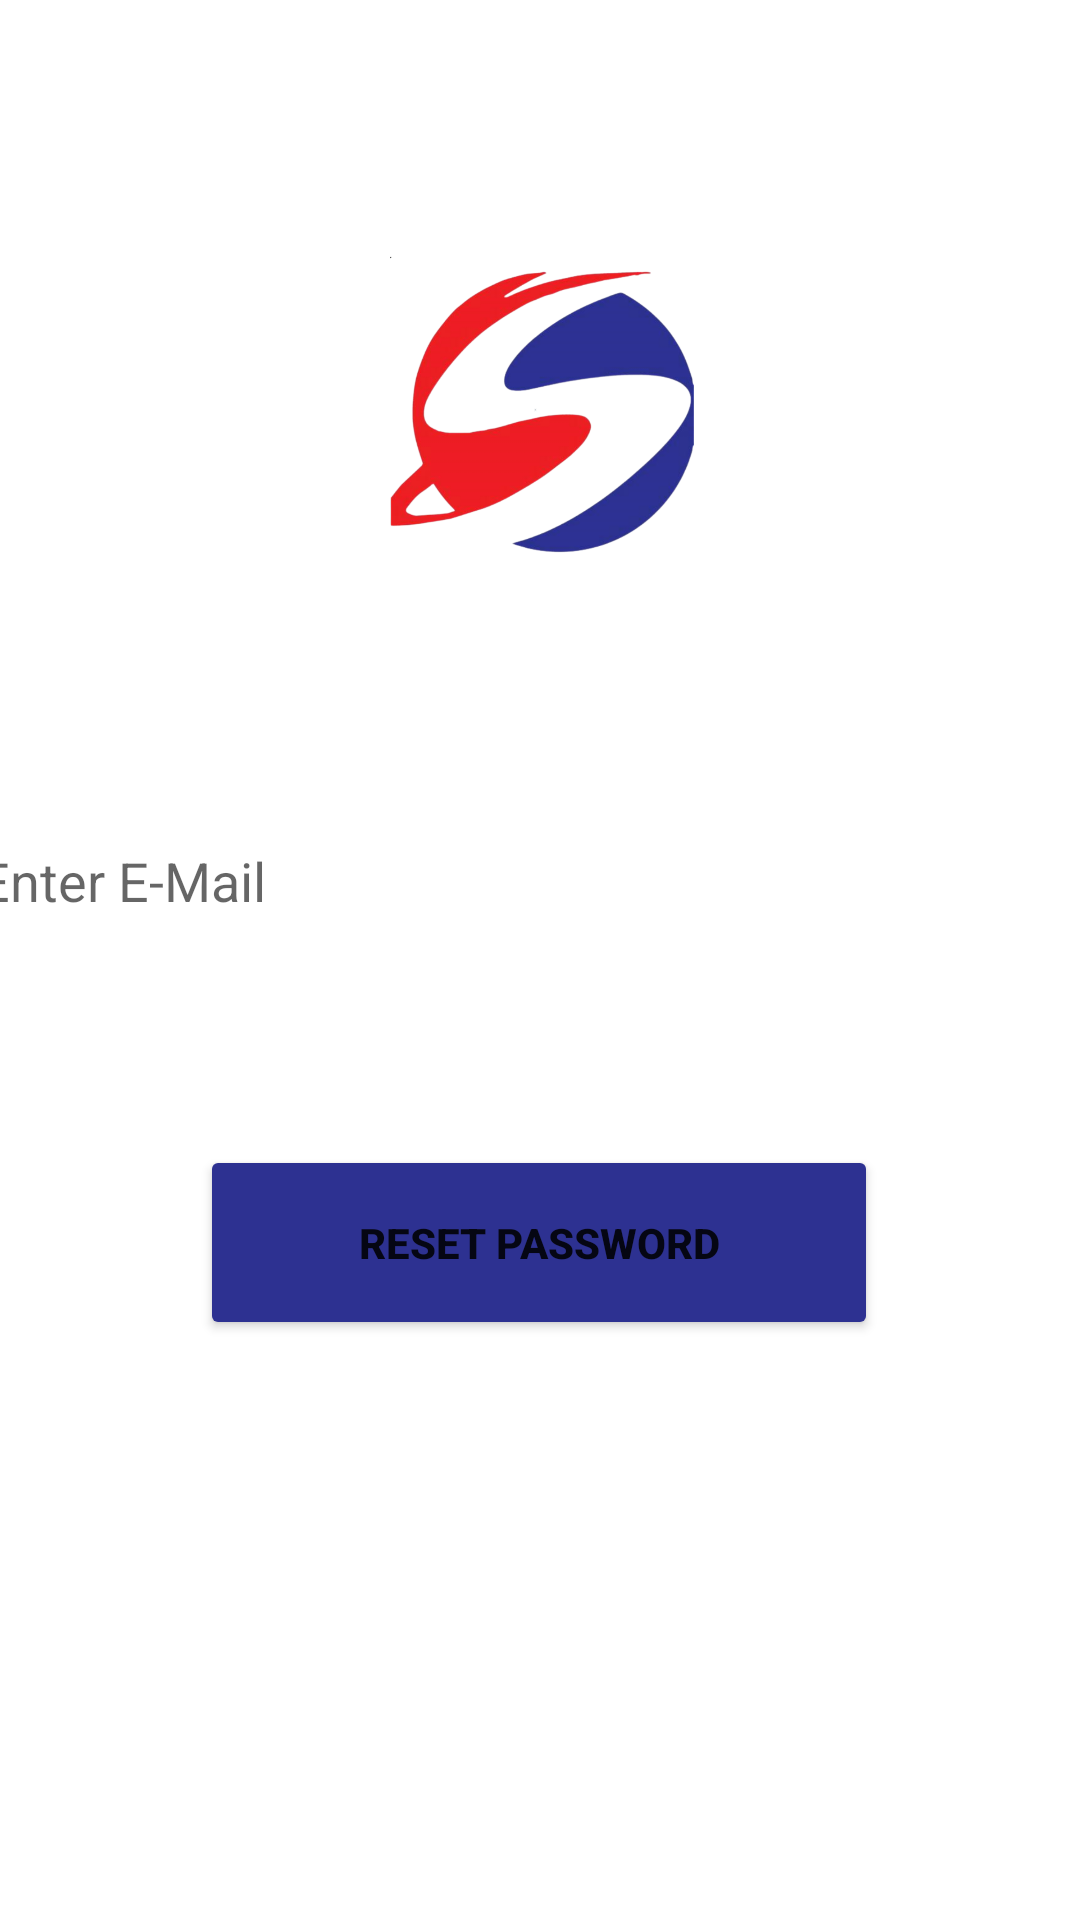

This screen was rendered from an Android layout file. Write that file and the resources it references.
<!-- AndroidManifest.xml: application theme Theme.SANAABILSTORE -->
<!-- res/layout/activity_forgot_password.xml -->
<?xml version="1.0" encoding="utf-8"?>
<androidx.constraintlayout.widget.ConstraintLayout xmlns:android="http://schemas.android.com/apk/res/android"
    xmlns:app="http://schemas.android.com/apk/res-auto"
    xmlns:tools="http://schemas.android.com/tools"
    android:layout_width="match_parent"
    android:layout_height="match_parent"
    tools:context=".activities.ForgotPassword">

    <ImageView
        android:id="@+id/imageView4"
        android:layout_width="0dp"
        android:layout_height="150dp"
        app:layout_constraintBottom_toBottomOf="parent"
        app:layout_constraintDimensionRatio="w,"
        app:layout_constraintEnd_toEndOf="parent"
        app:layout_constraintHorizontal_bias="0.175"
        app:layout_constraintStart_toStartOf="parent"
        app:layout_constraintTop_toTopOf="parent"
        app:layout_constraintVertical_bias="0.13"
        app:srcCompat="@drawable/intro_logo" />

    <EditText
        android:id="@+id/editTextForgotEmail"
        android:layout_width="390dp"
        android:layout_height="40dp"
        android:layout_marginStart="10dp"
        android:layout_marginTop="60dp"
        android:layout_marginEnd="10dp"
        android:background="@drawable/edittext_bg"
        android:ems="10"
        android:hint="Enter E-Mail"
        android:inputType="textPersonName"
        app:layout_constraintEnd_toEndOf="parent"
        app:layout_constraintHorizontal_bias="0.352"
        app:layout_constraintStart_toStartOf="parent"
        app:layout_constraintTop_toBottomOf="@+id/imageView4" />

    <Button
        android:id="@+id/button3"
        android:layout_width="226dp"
        android:layout_height="65dp"
        android:layout_marginStart="10dp"
        android:layout_marginTop="68dp"
        android:layout_marginEnd="10dp"
        android:backgroundTint="#2D3191"
        android:onClick="onResetButtonClicked"
        android:text="RESET PASSWORD"
        android:textStyle="bold"
        app:cornerRadius="10dp"
        app:layout_constraintEnd_toEndOf="parent"
        app:layout_constraintHorizontal_bias="0.497"
        app:layout_constraintStart_toStartOf="parent"
        app:layout_constraintTop_toBottomOf="@+id/editTextForgotEmail" />

    <ProgressBar
        android:id="@+id/progressBar6"
        style="?android:attr/progressBarStyle"
        android:layout_width="wrap_content"
        android:layout_height="wrap_content"
        app:layout_constraintBottom_toBottomOf="parent"
        app:layout_constraintEnd_toEndOf="parent"
        app:layout_constraintStart_toStartOf="parent"
        app:layout_constraintTop_toTopOf="parent"
        android:visibility="gone"/>

</androidx.constraintlayout.widget.ConstraintLayout>
<!-- resources referenced by this layout -->
<resources>
  <!-- drawable intro_logo: png bitmap (drawable, 273546 bytes) -->
  <style name="Theme.SANAABILSTORE" parent="Theme.MaterialComponents.DayNight.NoActionBar">
          
          <item name="colorPrimary">@color/purple_500</item>
          <item name="colorPrimaryVariant">@color/purple_700</item>
          <item name="colorOnPrimary">@color/white</item>
          
          <item name="colorSecondary">@color/teal_200</item>
          <item name="colorSecondaryVariant">@color/teal_700</item>
          <item name="colorOnSecondary">@color/black</item>
          
          <item name="android:statusBarColor">?attr/colorPrimaryVariant</item>
          
      </style>
  <color name="purple_500">#FF6200EE</color>
  <color name="purple_700">#FF3700B3</color>
  <color name="white">#FFFFFFFF</color>
  <color name="teal_200">#FF03DAC5</color>
  <color name="teal_700">#FF018786</color>
  <color name="black">#FF000000</color>
</resources>
